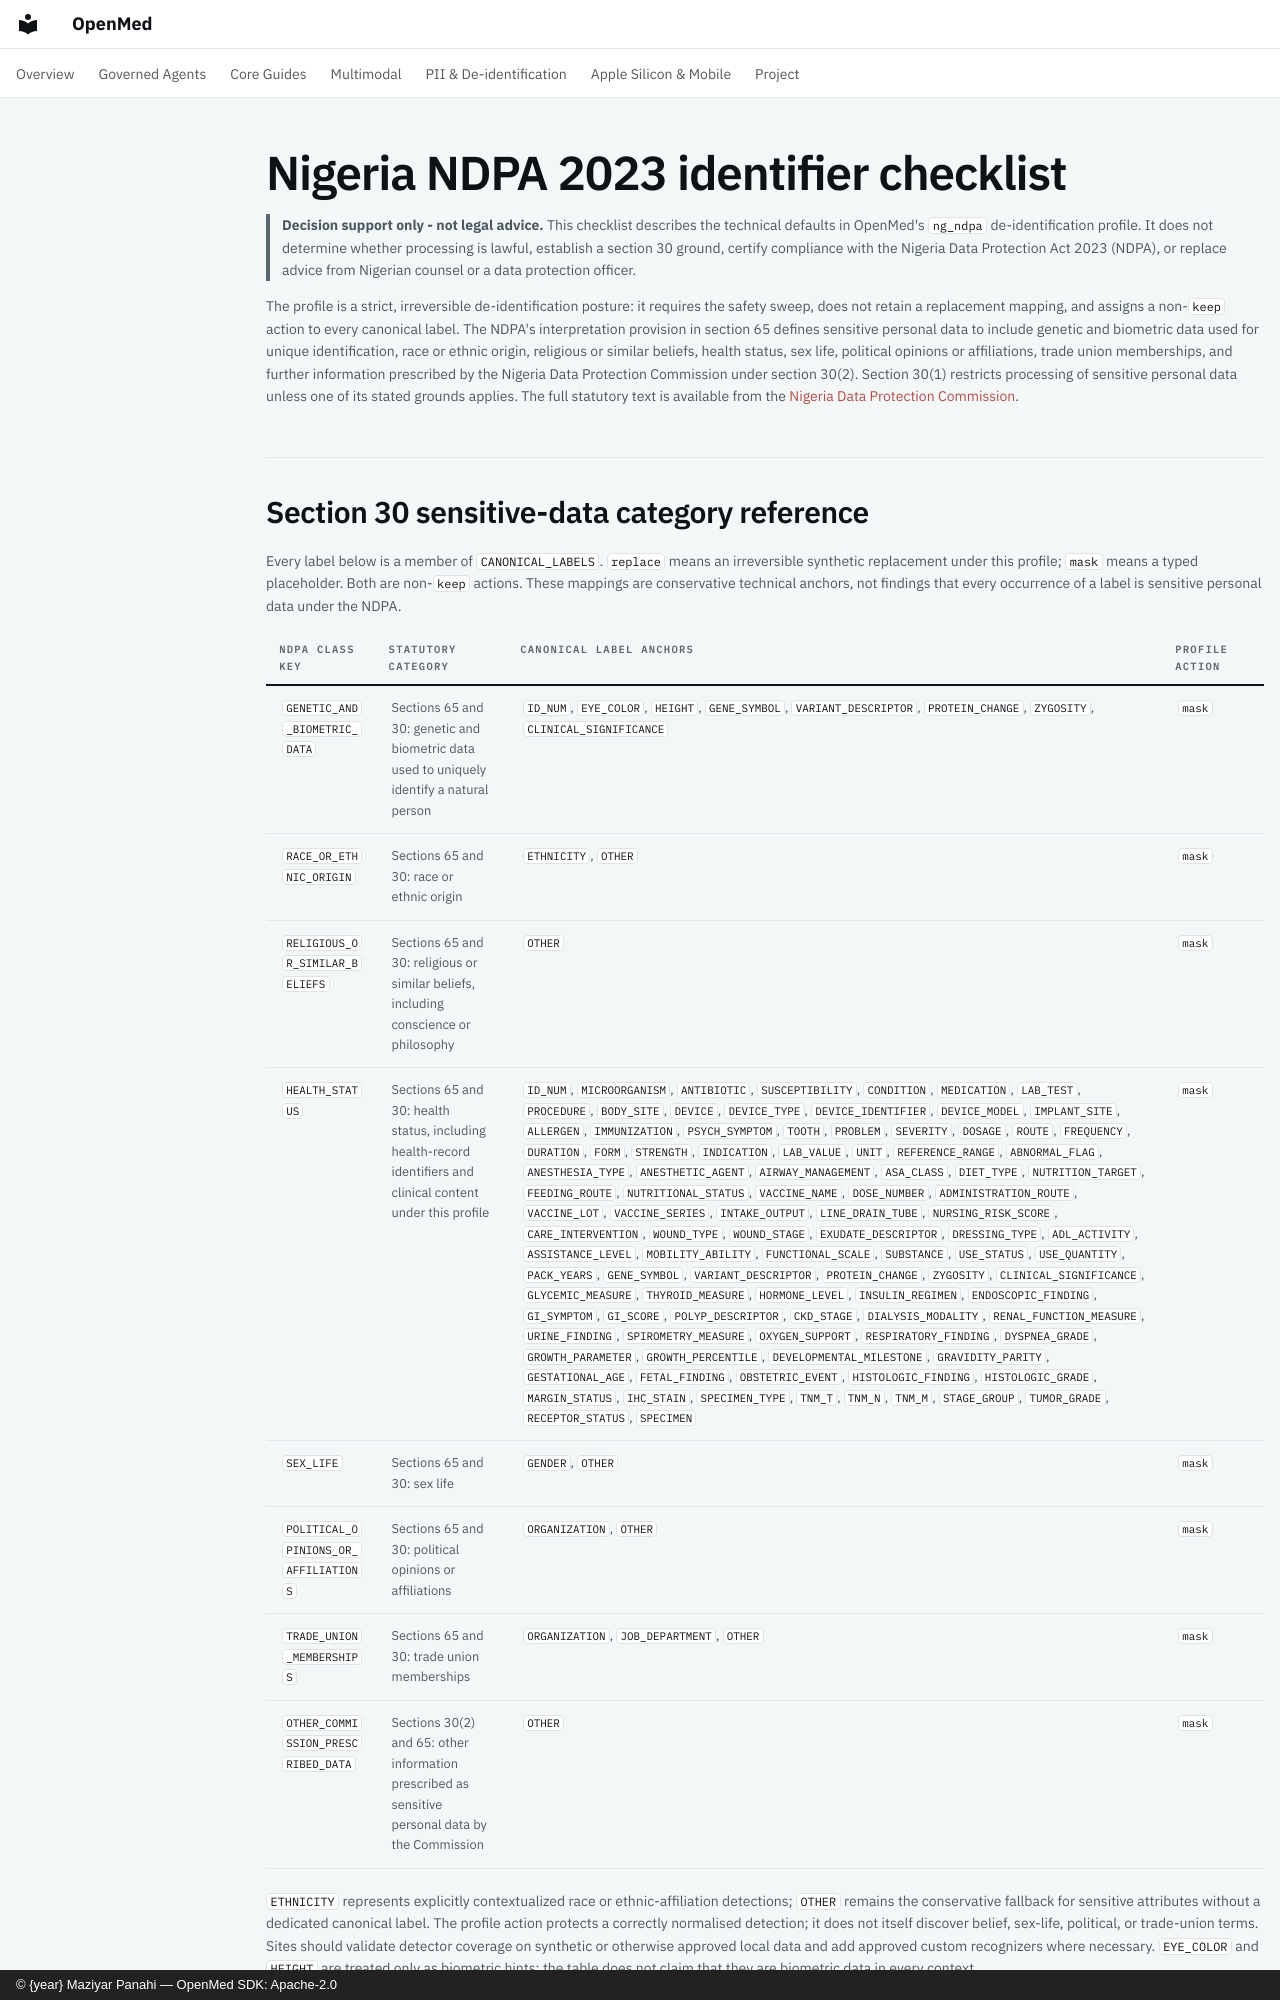

repository: maziyarpanahi/openmed · page: compliance/ng-ndpa-identifier-checklist/index.html · generator: mkdocs · copyright: © {year} Maziyar Panahi — OpenMed SDK: Apache-2.0

# Nigeria NDPA 2023 identifier checklist

> **Decision support only - not legal advice.** This checklist describes the
> technical defaults in OpenMed's `ng_ndpa` de-identification profile. It does
> not determine whether processing is lawful, establish a section 30 ground,
> certify compliance with the Nigeria Data Protection Act 2023 (NDPA), or
> replace advice from Nigerian counsel or a data protection officer.

The profile is a strict, irreversible de-identification posture: it requires
the safety sweep, does not retain a replacement mapping, and assigns a
non-`keep` action to every canonical label. The NDPA's interpretation provision
in section 65 defines sensitive personal data to include genetic and biometric
data used for unique identification, race or ethnic origin, religious or
similar beliefs, health status, sex life, political opinions or affiliations,
trade union memberships, and further information prescribed by the Nigeria
Data Protection Commission under section 30(2). Section 30(1) restricts
processing of sensitive personal data unless one of its stated grounds applies.
The full statutory text is available from the [Nigeria Data Protection
Commission][ndpa].
